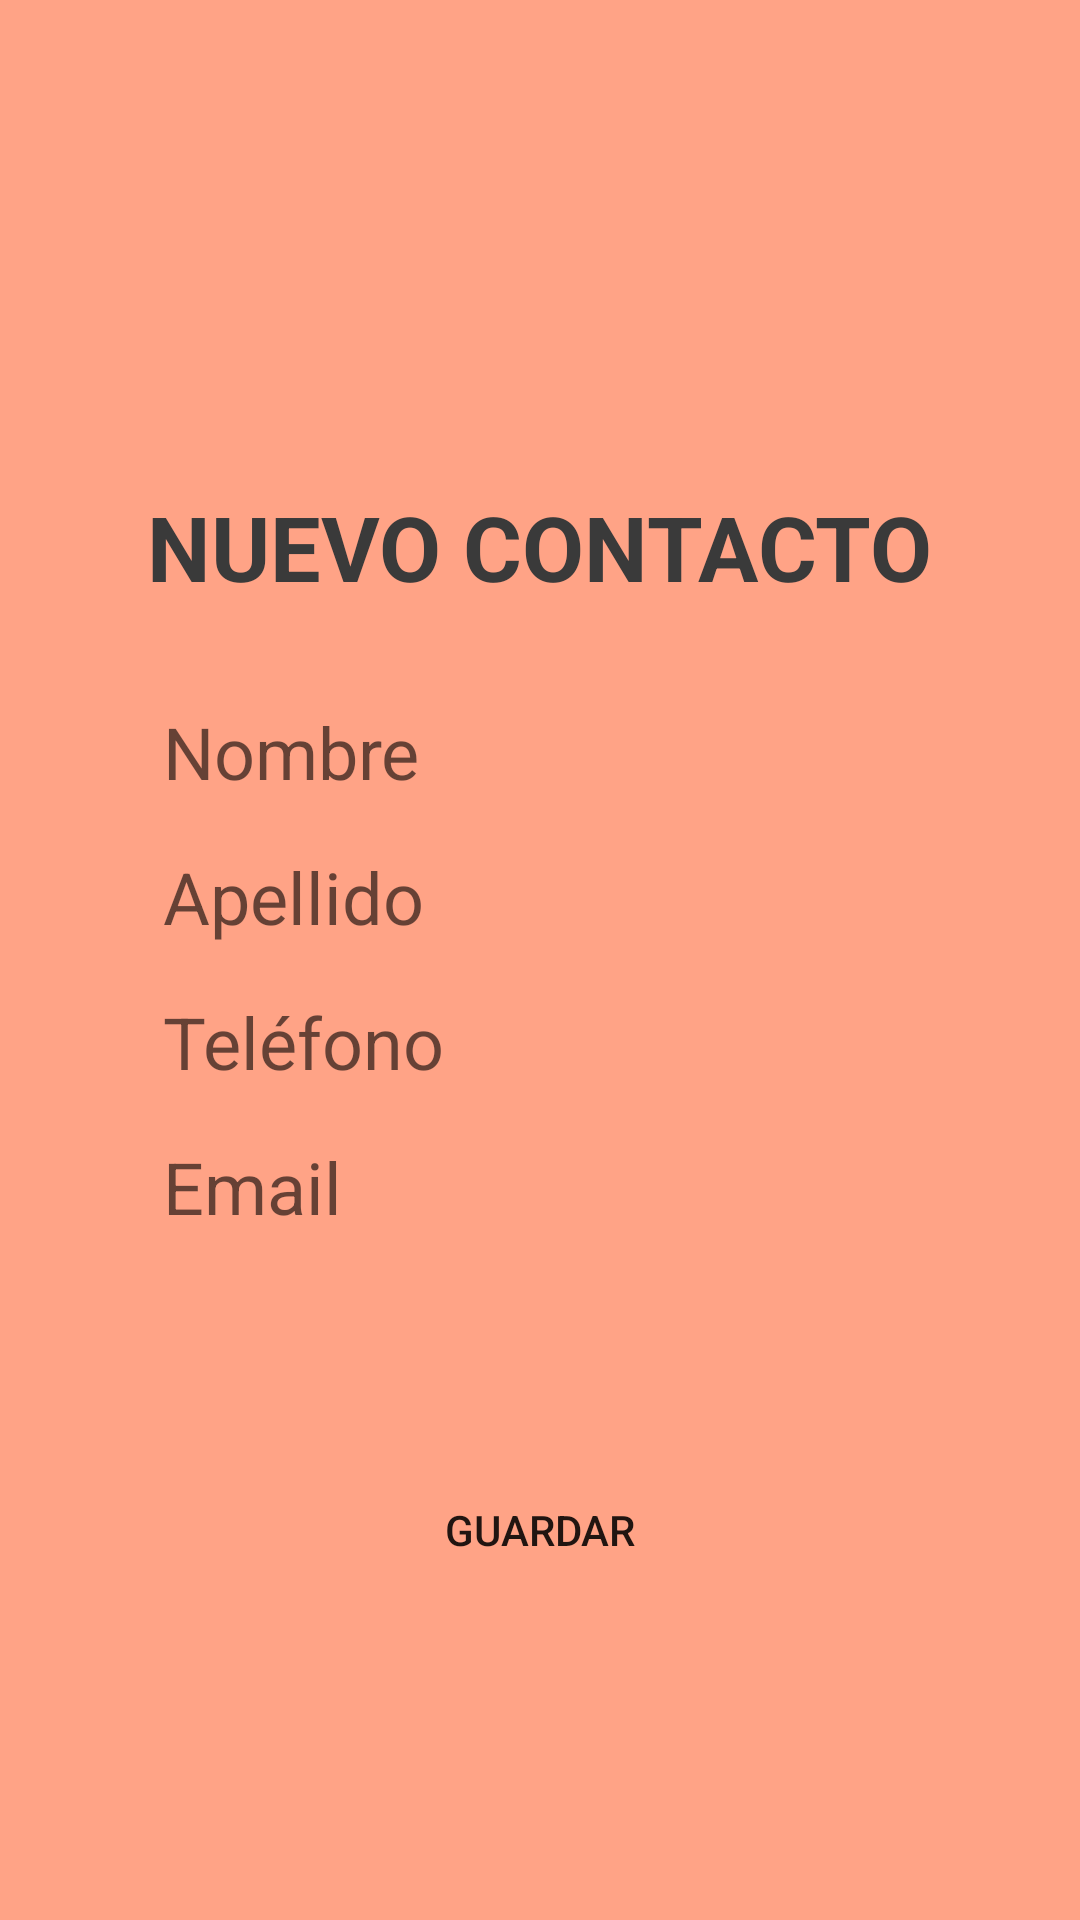

Android layout source for this screen:
<!-- AndroidManifest.xml: application theme Theme.QuerySQL -->
<!-- res/layout/fragment_insert_fragment.xml -->
<?xml version="1.0" encoding="utf-8"?>
<androidx.constraintlayout.widget.ConstraintLayout xmlns:android="http://schemas.android.com/apk/res/android"
    xmlns:app="http://schemas.android.com/apk/res-auto"
    xmlns:tools="http://schemas.android.com/tools"
    android:id="@+id/CL_Insert"
    android:layout_width="match_parent"
    android:layout_height="match_parent"
    android:background="@color/orange_op"
    android:padding="32dp"
    tools:context=".insertFragnment">

    <TextView
        android:id="@+id/tvNewContact"
        android:layout_width="wrap_content"
        android:layout_height="wrap_content"
        android:layout_marginTop="130dp"
        android:text="@string/tvNewContact"
        android:textColor="@color/dark_gray"
        android:textSize="30dp"
        android:textStyle="bold"
        app:layout_constraintEnd_toEndOf="parent"
        app:layout_constraintStart_toStartOf="parent"
        app:layout_constraintTop_toTopOf="parent" />

    <EditText
        android:id="@+id/etName"
        android:layout_width="wrap_content"
        android:layout_height="wrap_content"
        android:layout_marginTop="32dp"
        android:background="@drawable/fondo_ingreso_datos"
        android:ems="10"
        android:hint="@string/etName"
        android:inputType="textPersonName"
        android:paddingStart="16dp"
        android:textSize="24sp"
        app:layout_constraintEnd_toEndOf="parent"
        app:layout_constraintStart_toStartOf="parent"
        app:layout_constraintTop_toBottomOf="@+id/tvNewContact" />

    <EditText
        android:id="@+id/etSurname"
        android:layout_width="wrap_content"
        android:layout_height="wrap_content"
        android:layout_marginTop="16dp"
        android:background="@drawable/fondo_ingreso_datos"
        android:ems="10"
        android:hint="@string/etUserName"
        android:inputType="textPersonName"
        android:paddingStart="16dp"
        android:textSize="24sp"
        app:layout_constraintEnd_toEndOf="parent"
        app:layout_constraintStart_toStartOf="parent"
        app:layout_constraintTop_toBottomOf="@+id/etName" />

    <EditText
        android:id="@+id/etPhone"
        android:layout_width="wrap_content"
        android:layout_height="wrap_content"
        android:layout_marginTop="16dp"
        android:background="@drawable/fondo_ingreso_datos"
        android:ems="10"
        android:hint="@string/etPhone"
        android:inputType="phone"
        android:paddingStart="16dp"
        android:textSize="24sp"
        app:layout_constraintEnd_toEndOf="parent"
        app:layout_constraintStart_toStartOf="parent"
        app:layout_constraintTop_toBottomOf="@+id/etSurname" />

    <EditText
        android:id="@+id/etMail"
        android:layout_width="wrap_content"
        android:layout_height="wrap_content"
        android:layout_marginTop="16dp"
        android:background="@drawable/fondo_ingreso_datos"
        android:ems="10"
        android:hint="@string/etEmail"
        android:inputType="textEmailAddress"
        android:paddingStart="16dp"
        android:textSize="24sp"
        app:layout_constraintEnd_toEndOf="parent"
        app:layout_constraintStart_toStartOf="parent"
        app:layout_constraintTop_toBottomOf="@+id/etPhone" />

    <Button
        android:id="@+id/btnGuardar"
        android:layout_width="wrap_content"
        android:layout_height="wrap_content"
        android:background="@drawable/fondo_ingreso_datos"
        android:text="@string/btnInsert"
        android:theme="@style/Theme.QuerySQL.INSERT"
        app:layout_constraintBottom_toBottomOf="parent"
        app:layout_constraintEnd_toEndOf="parent"
        app:layout_constraintStart_toStartOf="parent"
        app:layout_constraintTop_toBottomOf="@+id/etMail" />

</androidx.constraintlayout.widget.ConstraintLayout>
<!-- resources referenced by this layout -->
<resources>
  <color name="dark_gray">#3A3A3A</color>
  <color name="orange_op">#8BFF5722</color>
  <string name="btnInsert">GUARDAR</string>
  <string name="etEmail">Email</string>
  <string name="etName">Nombre</string>
  <string name="etPhone">Teléfono</string>
  <string name="etUserName">Apellido</string>
  <string name="tvNewContact">NUEVO CONTACTO</string>
  <style name="Theme.QuerySQL.INSERT" parent="Theme.MaterialComponents.DayNight.NoActionBar">
          
          <item name="colorPrimary">@color/orange</item>
          <item name="colorPrimaryVariant">@color/purple_700</item>
          <item name="colorOnPrimary">@color/white</item>
          
          <item name="colorSecondary">@color/teal_200</item>
          <item name="colorSecondaryVariant">@color/teal_700</item>
          <item name="colorOnSecondary">@color/black</item>
          
          <item name="android:statusBarColor" tools:targetApi="l">?attr/colorPrimaryVariant</item>
          
      </style>
  <style name="Theme.QuerySQL" parent="Theme.MaterialComponents.DayNight.NoActionBar">
          
          <item name="colorPrimary">@color/purple_500</item>
          <item name="colorPrimaryVariant">@color/purple_700</item>
          <item name="colorOnPrimary">@color/white</item>
          
          <item name="colorSecondary">@color/teal_200</item>
          <item name="colorSecondaryVariant">@color/teal_700</item>
          <item name="colorOnSecondary">@color/black</item>
          
          <item name="android:statusBarColor" tools:targetApi="l">?attr/colorPrimaryVariant</item>
          
      </style>
  <color name="orange">#FF5722</color>
  <color name="purple_700">#FF3700B3</color>
  <color name="white">#FFFFFFFF</color>
  <color name="teal_200">#FF03DAC5</color>
  <color name="teal_700">#FF018786</color>
  <color name="black">#FF000000</color>
  <color name="purple_500">#FF6200EE</color>
</resources>
